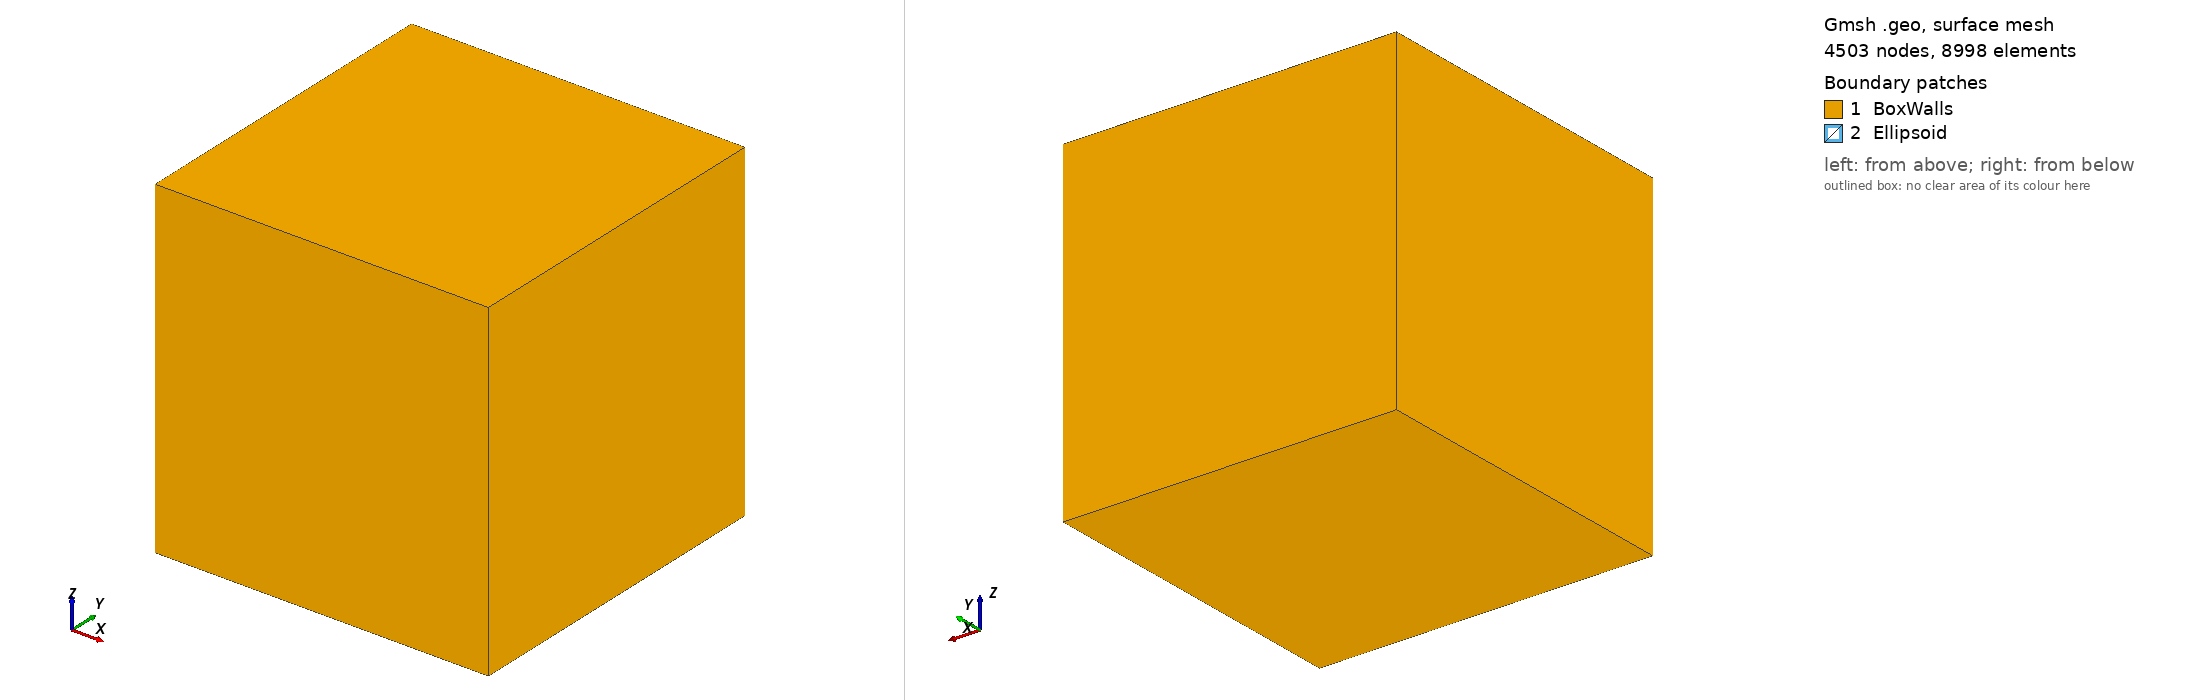

Gmsh geometry script, surface-meshed: 4503 nodes, 8998 surface elements. Boundary patches (legend numbers): 1 BoxWalls, 2 Ellipsoid. Left view from above one corner, right view from below the opposite corner. Legend entries are the model's physical surfaces. The drawing asked Gmsh for element sizes between 1% and 20% of the model's largest extent; the script's own settings can give other sizes.

=== fluidandswimmer.geo (drawn) ===
//+
h = 0.08;
SetFactory("OpenCASCADE");
Box(1) = {0, 0,0, 1, 1, 1};

Sphere(2) = {0.5, 0.5, 0.5, 0.08};



Delete{Volume{1};}

Surface Loop(4) = {1, 3, 5, 4, 2, 6};
Surface Loop(5) = {7};

Volume(4) = {4, 5};

Characteristic Length{ PointsOf{ Volume{2}; } } = 0.02;//+
Characteristic Length{ PointsOf{ Volume{4}; } } = 0.04;//+

Physical Surface("BoxWalls") = {3, 1, 4, 2,5,6};
Physical Surface("Ellipsoid") = {7};

Physical Volume("Fluid") = {4};
Physical Volume("EllipsoidVolume") = {2};
